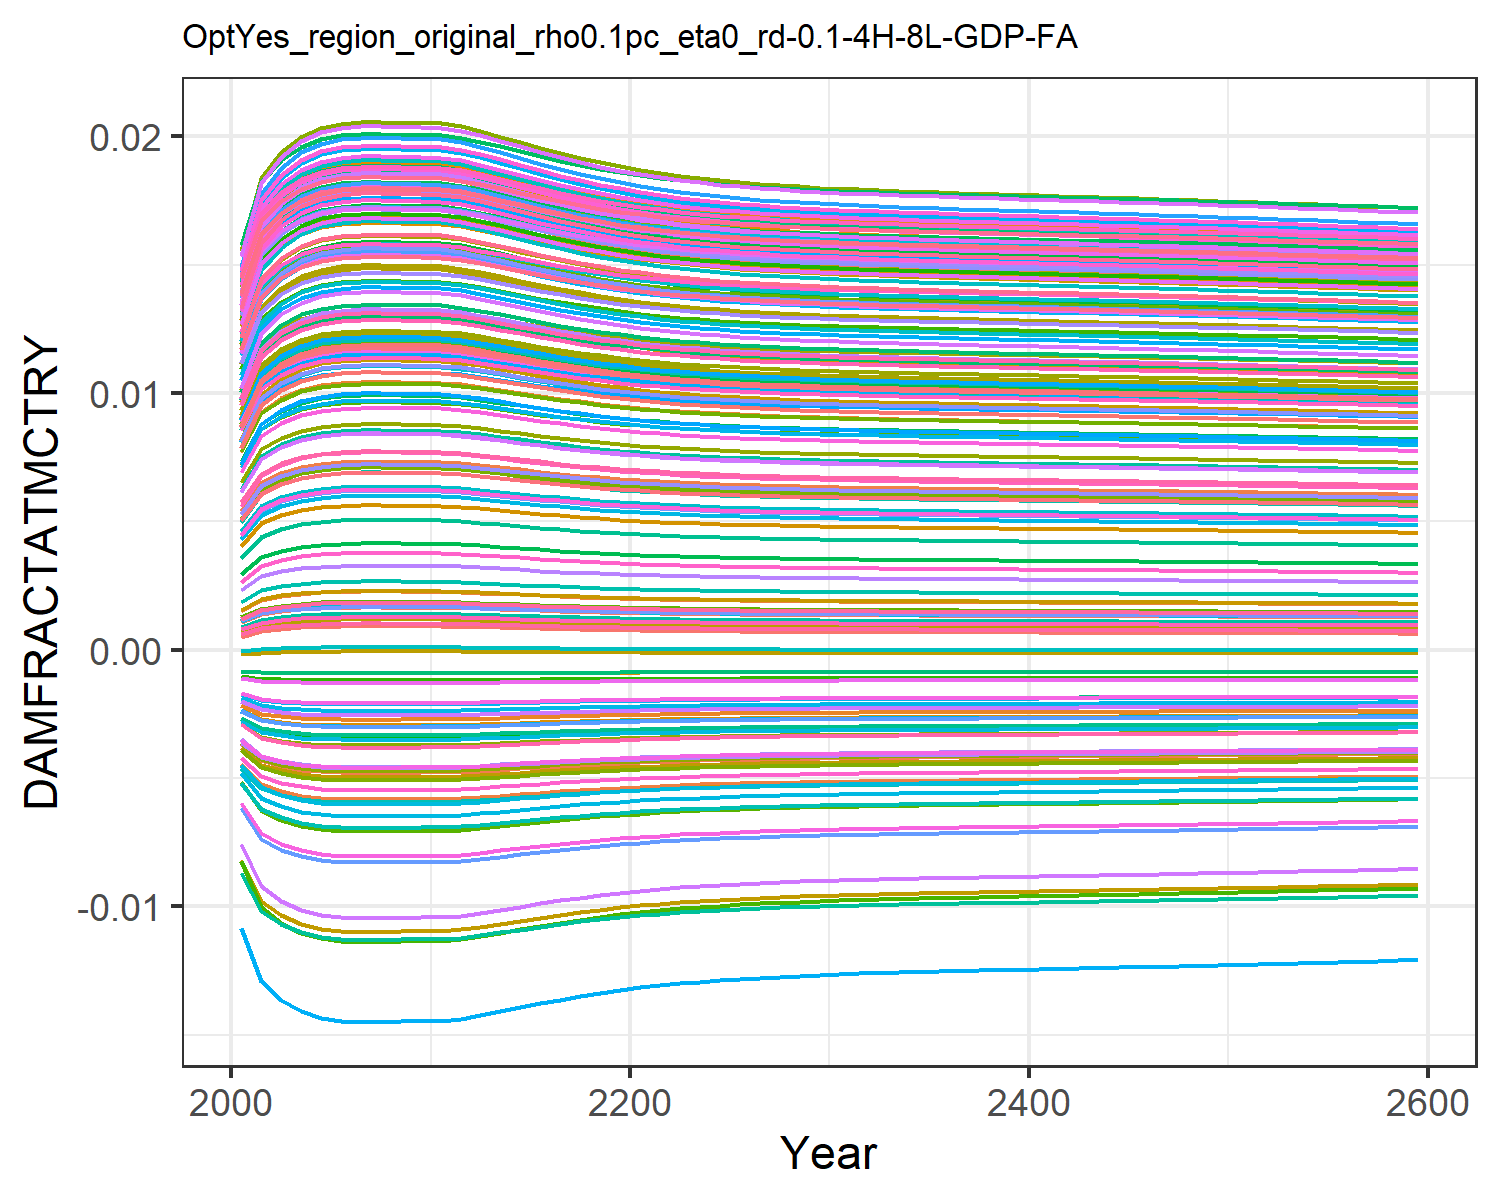

The file beside this chart, header and first rows:
0.0004944558363300738, 0.009035041868853537, 0.0010779841660710774, 0.0127878253965087, 0.00461966740140384, -0.0036702585896140017, 0.005396870574371772, -0.004468618289771348, 0.0015197870186281555, 0.007712177554695604, -0.002175850673307704, 0.01452616220537947, 0.014177142238750337, 0.011646475765467606, -0.0008179012320524119, 0.01390162019000104, 0.012861461062364172, -0.0023375822918926628, -0.004484082233695831, 0.01275811598117009, 0.004026221859281131, 0.00963568972124365, 0.014346147544533642, 0.01391696621400593
0.0007213, 0.01085, 0.001388, 0.0153, 0.005549, -0.004316, 0.006476, -0.005253, 0.001935, 0.009241, -0.002498, 0.01711, 0.01691, 0.01386, -0.0008842, 0.01658, 0.01499, -0.002698, -0.005372, 0.01512, 0.004919, 0.01155, 0.01675, 0.01646
0.0008076, 0.0115, 0.001504, 0.0162, 0.005885, -0.00454, 0.006866, -0.005525, 0.002088, 0.009791, -0.002605, 0.01804, 0.01789, 0.01466, -0.0009022, 0.01754, 0.01575, -0.00282, -0.005682, 0.01596, 0.005242, 0.01224, 0.01761, 0.01737
0.000861, 0.01189, 0.001576, 0.01674, 0.006089, -0.004673, 0.007101, -0.005687, 0.002182, 0.01012, -0.002668, 0.0186, 0.01848, 0.01514, -0.0009116, 0.01812, 0.0162, -0.002891, -0.005867, 0.01647, 0.005438, 0.01265, 0.01812, 0.01791
0.0008912, 0.01211, 0.001616, 0.01704, 0.006203, -0.004747, 0.007233, -0.005777, 0.002235, 0.01031, -0.002703, 0.01891, 0.0188, 0.0154, -0.0009163, 0.01844, 0.01646, -0.002931, -0.005969, 0.01675, 0.005548, 0.01288, 0.01841, 0.01822
0.0009059, 0.01222, 0.001635, 0.01719, 0.006258, -0.004782, 0.007297, -0.00582, 0.00226, 0.0104, -0.002719, 0.01906, 0.01896, 0.01553, -0.0009185, 0.0186, 0.01658, -0.00295, -0.006019, 0.01689, 0.005601, 0.01299, 0.01855, 0.01837
0.0009112, 0.01225, 0.001642, 0.01724, 0.006278, -0.004795, 0.007319, -0.005835, 0.002269, 0.01043, -0.002725, 0.01911, 0.01902, 0.01558, -0.0009192, 0.01866, 0.01662, -0.002956, -0.006036, 0.01694, 0.00562, 0.01303, 0.0186, 0.01842
0.0009112, 0.01225, 0.001642, 0.01724, 0.006278, -0.004795, 0.007319, -0.005835, 0.00227, 0.01043, -0.002725, 0.01911, 0.01902, 0.01558, -0.0009192, 0.01866, 0.01663, -0.002956, -0.006036, 0.01694, 0.00562, 0.01303, 0.0186, 0.01842
0.0009092, 0.01224, 0.00164, 0.01722, 0.006271, -0.00479, 0.007311, -0.00583, 0.002266, 0.01042, -0.002723, 0.01909, 0.019, 0.01556, -0.0009189, 0.01864, 0.01661, -0.002954, -0.00603, 0.01692, 0.005613, 0.01302, 0.01858, 0.0184
0.0009073, 0.01223, 0.001637, 0.0172, 0.006264, -0.004786, 0.007302, -0.005824, 0.002263, 0.01041, -0.002721, 0.01907, 0.01898, 0.01554, -0.0009187, 0.01862, 0.01659, -0.002951, -0.006023, 0.0169, 0.005606, 0.01301, 0.01856, 0.01838
0.000907, 0.01222, 0.001637, 0.0172, 0.006262, -0.004785, 0.007301, -0.005823, 0.002262, 0.01041, -0.002721, 0.01907, 0.01897, 0.01554, -0.0009186, 0.01861, 0.01659, -0.002951, -0.006022, 0.0169, 0.005605, 0.013, 0.01856, 0.01838
0.0008964, 0.01215, 0.001623, 0.0171, 0.006223, -0.00476, 0.007255, -0.005792, 0.002244, 0.01034, -0.002709, 0.01896, 0.01886, 0.01545, -0.0009171, 0.0185, 0.0165, -0.002937, -0.005987, 0.0168, 0.005567, 0.01292, 0.01846, 0.01827
0.0008803, 0.01203, 0.001601, 0.01693, 0.006162, -0.00472, 0.007185, -0.005744, 0.002216, 0.01024, -0.002691, 0.0188, 0.01869, 0.01531, -0.0009146, 0.01833, 0.01637, -0.002917, -0.005932, 0.01665, 0.005509, 0.0128, 0.01831, 0.01811
0.0008616, 0.01189, 0.001576, 0.01675, 0.006091, -0.004675, 0.007104, -0.005689, 0.002183, 0.01013, -0.002669, 0.0186, 0.01848, 0.01514, -0.0009116, 0.01813, 0.01621, -0.002892, -0.005869, 0.01647, 0.00544, 0.01266, 0.01813, 0.01792
0.0008421, 0.01175, 0.00155, 0.01655, 0.006017, -0.004627, 0.007018, -0.00563, 0.002149, 0.01001, -0.002646, 0.0184, 0.01827, 0.01497, -0.0009084, 0.01792, 0.01604, -0.002866, -0.005802, 0.01629, 0.005369, 0.01251, 0.01794, 0.01772
0.0008231, 0.01161, 0.001525, 0.01636, 0.005944, -0.004579, 0.006934, -0.005572, 0.002116, 0.009888, -0.002624, 0.0182, 0.01806, 0.0148, -0.000905, 0.01771, 0.01588, -0.002841, -0.005736, 0.01611, 0.005299, 0.01236, 0.01776, 0.01753
0.0008052, 0.01148, 0.001501, 0.01617, 0.005875, -0.004534, 0.006855, -0.005517, 0.002084, 0.009776, -0.002602, 0.01801, 0.01786, 0.01463, -0.0009017, 0.01752, 0.01572, -0.002816, -0.005673, 0.01594, 0.005233, 0.01222, 0.01758, 0.01734
0.0007887, 0.01136, 0.001479, 0.016, 0.005812, -0.004492, 0.006781, -0.005466, 0.002055, 0.009672, -0.002582, 0.01784, 0.01767, 0.01448, -0.0008986, 0.01734, 0.01558, -0.002793, -0.005615, 0.01578, 0.005172, 0.01209, 0.01742, 0.01717
0.0007739, 0.01125, 0.001459, 0.01585, 0.005754, -0.004454, 0.006715, -0.00542, 0.002029, 0.009578, -0.002564, 0.01768, 0.01751, 0.01435, -0.0008956, 0.01717, 0.01545, -0.002773, -0.005562, 0.01563, 0.005117, 0.01197, 0.01727, 0.01701
0.0007607, 0.01115, 0.001441, 0.01571, 0.005703, -0.00442, 0.006655, -0.005378, 0.002005, 0.009494, -0.002548, 0.01754, 0.01736, 0.01423, -0.0008929, 0.01702, 0.01534, -0.002754, -0.005515, 0.01551, 0.005067, 0.01187, 0.01714, 0.01688
0.000749, 0.01106, 0.001425, 0.01559, 0.005657, -0.004389, 0.006602, -0.005341, 0.001984, 0.009419, -0.002533, 0.01741, 0.01722, 0.01412, -0.0008904, 0.01689, 0.01523, -0.002738, -0.005473, 0.01539, 0.005023, 0.01177, 0.01703, 0.01675
0.0007387, 0.01098, 0.001412, 0.01548, 0.005617, -0.004362, 0.006556, -0.005308, 0.001966, 0.009353, -0.00252, 0.0173, 0.01711, 0.01402, -0.0008881, 0.01678, 0.01514, -0.002723, -0.005435, 0.01529, 0.004985, 0.01169, 0.01692, 0.01664
0.0007297, 0.01091, 0.0014, 0.01539, 0.005582, -0.004339, 0.006515, -0.00528, 0.00195, 0.009296, -0.002509, 0.0172, 0.017, 0.01394, -0.0008861, 0.01668, 0.01506, -0.00271, -0.005403, 0.0152, 0.004951, 0.01162, 0.01683, 0.01655
0.0007219, 0.01085, 0.001389, 0.01531, 0.005551, -0.004318, 0.006479, -0.005255, 0.001936, 0.009245, -0.002498, 0.01712, 0.01691, 0.01387, -0.0008844, 0.01659, 0.01499, -0.002699, -0.005374, 0.01512, 0.004921, 0.01156, 0.01676, 0.01646
0.0007151, 0.0108, 0.00138, 0.01523, 0.005524, -0.0043, 0.006448, -0.005233, 0.001924, 0.009201, -0.00249, 0.01705, 0.01684, 0.0138, -0.0008828, 0.01651, 0.01493, -0.002689, -0.005349, 0.01506, 0.004895, 0.0115, 0.01669, 0.01639
0.0007092, 0.01075, 0.001372, 0.01517, 0.005501, -0.004284, 0.006421, -0.005213, 0.001913, 0.009163, -0.002482, 0.01698, 0.01677, 0.01375, -0.0008814, 0.01645, 0.01488, -0.00268, -0.005327, 0.015, 0.004873, 0.01145, 0.01663, 0.01633
0.000704, 0.01071, 0.001365, 0.01512, 0.00548, -0.00427, 0.006397, -0.005196, 0.001904, 0.009129, -0.002475, 0.01692, 0.01671, 0.0137, -0.0008802, 0.01639, 0.01483, -0.002672, -0.005308, 0.01494, 0.004853, 0.01141, 0.01657, 0.01627
0.0006995, 0.01068, 0.001359, 0.01507, 0.005462, -0.004258, 0.006376, -0.005182, 0.001896, 0.0091, -0.002469, 0.01687, 0.01666, 0.01366, -0.0008791, 0.01634, 0.01479, -0.002666, -0.005291, 0.0149, 0.004836, 0.01137, 0.01653, 0.01622
0.0006955, 0.01065, 0.001353, 0.01502, 0.005446, -0.004247, 0.006358, -0.005168, 0.001889, 0.009074, -0.002464, 0.01683, 0.01661, 0.01362, -0.0008781, 0.01629, 0.01476, -0.00266, -0.005276, 0.01486, 0.00482, 0.01134, 0.01649, 0.01618
0.0006919, 0.01062, 0.001348, 0.01499, 0.005432, -0.004238, 0.006341, -0.005157, 0.001882, 0.00905, -0.002459, 0.01679, 0.01657, 0.01359, -0.0008773, 0.01625, 0.01472, -0.002654, -0.005263, 0.01482, 0.004807, 0.01131, 0.01645, 0.01614
0.0006888, 0.0106, 0.001344, 0.01495, 0.005419, -0.004229, 0.006327, -0.005146, 0.001877, 0.00903, -0.002455, 0.01676, 0.01653, 0.01356, -0.0008765, 0.01621, 0.01469, -0.00265, -0.005251, 0.01479, 0.004795, 0.01129, 0.01642, 0.01611
0.0006859, 0.01057, 0.00134, 0.01492, 0.005408, -0.004221, 0.006313, -0.005137, 0.001871, 0.009011, -0.002451, 0.01672, 0.0165, 0.01353, -0.0008758, 0.01618, 0.01467, -0.002645, -0.00524, 0.01476, 0.004784, 0.01126, 0.01639, 0.01608
0.0006833, 0.01055, 0.001337, 0.01489, 0.005398, -0.004214, 0.006301, -0.005128, 0.001867, 0.008994, -0.002448, 0.0167, 0.01647, 0.0135, -0.0008751, 0.01615, 0.01464, -0.002641, -0.005231, 0.01474, 0.004774, 0.01124, 0.01636, 0.01605
0.0006809, 0.01054, 0.001333, 0.01487, 0.005388, -0.004208, 0.00629, -0.00512, 0.001862, 0.008978, -0.002445, 0.01667, 0.01644, 0.01348, -0.0008745, 0.01612, 0.01462, -0.002638, -0.005222, 0.01471, 0.004764, 0.01122, 0.01634, 0.01602
0.0006786, 0.01052, 0.00133, 0.01484, 0.005379, -0.004201, 0.00628, -0.005113, 0.001858, 0.008963, -0.002442, 0.01664, 0.01641, 0.01346, -0.000874, 0.0161, 0.0146, -0.002634, -0.005213, 0.01469, 0.004756, 0.0112, 0.01631, 0.016
0.0006765, 0.0105, 0.001327, 0.01482, 0.00537, -0.004196, 0.00627, -0.005106, 0.001855, 0.008949, -0.002439, 0.01662, 0.01639, 0.01344, -0.0008734, 0.01607, 0.01458, -0.002631, -0.005205, 0.01467, 0.004748, 0.01119, 0.01629, 0.01597
0.0006745, 0.01049, 0.001325, 0.0148, 0.005362, -0.00419, 0.00626, -0.005099, 0.001851, 0.008936, -0.002436, 0.0166, 0.01636, 0.01342, -0.0008729, 0.01605, 0.01456, -0.002628, -0.005198, 0.01465, 0.00474, 0.01117, 0.01627, 0.01595
0.0006725, 0.01047, 0.001322, 0.01478, 0.005354, -0.004185, 0.006251, -0.005093, 0.001847, 0.008923, -0.002433, 0.01658, 0.01634, 0.0134, -0.0008724, 0.01603, 0.01455, -0.002625, -0.00519, 0.01463, 0.004732, 0.01115, 0.01625, 0.01593
0.0006706, 0.01046, 0.001319, 0.01476, 0.005347, -0.004179, 0.006242, -0.005086, 0.001844, 0.00891, -0.002431, 0.01655, 0.01632, 0.01338, -0.0008719, 0.016, 0.01453, -0.002622, -0.005183, 0.01461, 0.004725, 0.01114, 0.01623, 0.01591
0.0006687, 0.01044, 0.001317, 0.01474, 0.005339, -0.004174, 0.006234, -0.00508, 0.00184, 0.008898, -0.002428, 0.01653, 0.0163, 0.01336, -0.0008714, 0.01598, 0.01451, -0.002619, -0.005176, 0.01459, 0.004717, 0.01112, 0.01621, 0.01589
0.0006668, 0.01043, 0.001314, 0.01472, 0.005332, -0.004169, 0.006225, -0.005074, 0.001837, 0.008886, -0.002426, 0.01651, 0.01627, 0.01335, -0.000871, 0.01596, 0.01449, -0.002617, -0.005169, 0.01457, 0.00471, 0.01111, 0.01619, 0.01587
0.0006649, 0.01041, 0.001312, 0.0147, 0.005324, -0.004164, 0.006216, -0.005067, 0.001834, 0.008873, -0.002423, 0.01649, 0.01625, 0.01333, -0.0008705, 0.01594, 0.01448, -0.002614, -0.005161, 0.01455, 0.004703, 0.01109, 0.01617, 0.01585
0.000663, 0.0104, 0.001309, 0.01468, 0.005316, -0.004159, 0.006207, -0.005061, 0.00183, 0.008861, -0.002421, 0.01647, 0.01623, 0.01331, -0.00087, 0.01592, 0.01446, -0.002611, -0.005154, 0.01453, 0.004696, 0.01108, 0.01615, 0.01583
0.0006611, 0.01038, 0.001307, 0.01466, 0.005309, -0.004154, 0.006198, -0.005055, 0.001827, 0.008848, -0.002418, 0.01645, 0.01621, 0.01329, -0.0008695, 0.0159, 0.01444, -0.002608, -0.005147, 0.01451, 0.004688, 0.01106, 0.01613, 0.01581
0.0006592, 0.01037, 0.001304, 0.01463, 0.005301, -0.004148, 0.006189, -0.005048, 0.001823, 0.008836, -0.002415, 0.01643, 0.01618, 0.01327, -0.000869, 0.01587, 0.01443, -0.002605, -0.00514, 0.01449, 0.004681, 0.01104, 0.01611, 0.01579
0.0006573, 0.01035, 0.001301, 0.01461, 0.005293, -0.004143, 0.00618, -0.005042, 0.00182, 0.008823, -0.002413, 0.01641, 0.01616, 0.01326, -0.0008685, 0.01585, 0.01441, -0.002602, -0.005132, 0.01447, 0.004673, 0.01103, 0.01609, 0.01576
0.0006553, 0.01034, 0.001299, 0.01459, 0.005285, -0.004137, 0.006171, -0.005035, 0.001816, 0.00881, -0.00241, 0.01638, 0.01614, 0.01324, -0.0008679, 0.01583, 0.01439, -0.002599, -0.005125, 0.01445, 0.004666, 0.01101, 0.01607, 0.01574
0.0006533, 0.01032, 0.001296, 0.01457, 0.005277, -0.004132, 0.006162, -0.005028, 0.001813, 0.008796, -0.002407, 0.01636, 0.01611, 0.01322, -0.0008674, 0.0158, 0.01437, -0.002596, -0.005117, 0.01443, 0.004658, 0.01099, 0.01605, 0.01572
0.0006512, 0.0103, 0.001293, 0.01455, 0.005269, -0.004126, 0.006152, -0.005022, 0.001809, 0.008783, -0.002405, 0.01634, 0.01609, 0.0132, -0.0008669, 0.01578, 0.01435, -0.002593, -0.005109, 0.01441, 0.00465, 0.01098, 0.01603, 0.0157
0.0006492, 0.01029, 0.00129, 0.01453, 0.005261, -0.00412, 0.006142, -0.005015, 0.001805, 0.008769, -0.002402, 0.01632, 0.01607, 0.01318, -0.0008663, 0.01576, 0.01433, -0.00259, -0.005102, 0.01439, 0.004642, 0.01096, 0.01601, 0.01568
0.000647, 0.01027, 0.001287, 0.0145, 0.005252, -0.004115, 0.006132, -0.005007, 0.001801, 0.008755, -0.002399, 0.01629, 0.01604, 0.01316, -0.0008657, 0.01573, 0.01431, -0.002586, -0.005093, 0.01437, 0.004634, 0.01094, 0.01599, 0.01565
0.0006449, 0.01025, 0.001285, 0.01448, 0.005243, -0.004109, 0.006122, -0.005, 0.001797, 0.008741, -0.002396, 0.01627, 0.01602, 0.01314, -0.0008652, 0.01571, 0.01429, -0.002583, -0.005085, 0.01435, 0.004625, 0.01093, 0.01597, 0.01563
0.0006427, 0.01024, 0.001282, 0.01445, 0.005234, -0.004102, 0.006112, -0.004993, 0.001793, 0.008726, -0.002393, 0.01624, 0.01599, 0.01312, -0.0008646, 0.01568, 0.01427, -0.00258, -0.005077, 0.01432, 0.004617, 0.01091, 0.01594, 0.0156
0.0006405, 0.01022, 0.001279, 0.01443, 0.005225, -0.004096, 0.006102, -0.004985, 0.001789, 0.008711, -0.00239, 0.01622, 0.01596, 0.01309, -0.000864, 0.01566, 0.01425, -0.002576, -0.005068, 0.0143, 0.004608, 0.01089, 0.01592, 0.01558
0.0006382, 0.0102, 0.001275, 0.01441, 0.005216, -0.00409, 0.006091, -0.004978, 0.001785, 0.008696, -0.002387, 0.01619, 0.01594, 0.01307, -0.0008634, 0.01563, 0.01423, -0.002573, -0.00506, 0.01428, 0.004599, 0.01087, 0.0159, 0.01555
0.0006359, 0.01018, 0.001272, 0.01438, 0.005207, -0.004084, 0.00608, -0.00497, 0.001781, 0.008681, -0.002384, 0.01617, 0.01591, 0.01305, -0.0008627, 0.0156, 0.01421, -0.002569, -0.005051, 0.01425, 0.00459, 0.01085, 0.01587, 0.01553
0.0006336, 0.01017, 0.001269, 0.01436, 0.005198, -0.004077, 0.006069, -0.004962, 0.001777, 0.008665, -0.00238, 0.01614, 0.01588, 0.01303, -0.0008621, 0.01558, 0.01419, -0.002566, -0.005042, 0.01423, 0.004581, 0.01083, 0.01585, 0.0155
0.0006312, 0.01015, 0.001266, 0.01433, 0.005188, -0.00407, 0.006058, -0.004954, 0.001772, 0.00865, -0.002377, 0.01611, 0.01585, 0.01301, -0.0008614, 0.01555, 0.01417, -0.002562, -0.005033, 0.01421, 0.004572, 0.01081, 0.01582, 0.01548
0.0006288, 0.01013, 0.001263, 0.0143, 0.005178, -0.004064, 0.006047, -0.004946, 0.001768, 0.008634, -0.002374, 0.01609, 0.01582, 0.01298, -0.0008608, 0.01552, 0.01415, -0.002558, -0.005024, 0.01418, 0.004563, 0.01079, 0.0158, 0.01545
0.0006264, 0.01011, 0.001259, 0.01428, 0.005168, -0.004057, 0.006035, -0.004938, 0.001764, 0.008617, -0.00237, 0.01606, 0.0158, 0.01296, -0.0008601, 0.01549, 0.01412, -0.002554, -0.005014, 0.01416, 0.004553, 0.01077, 0.01577, 0.01542
